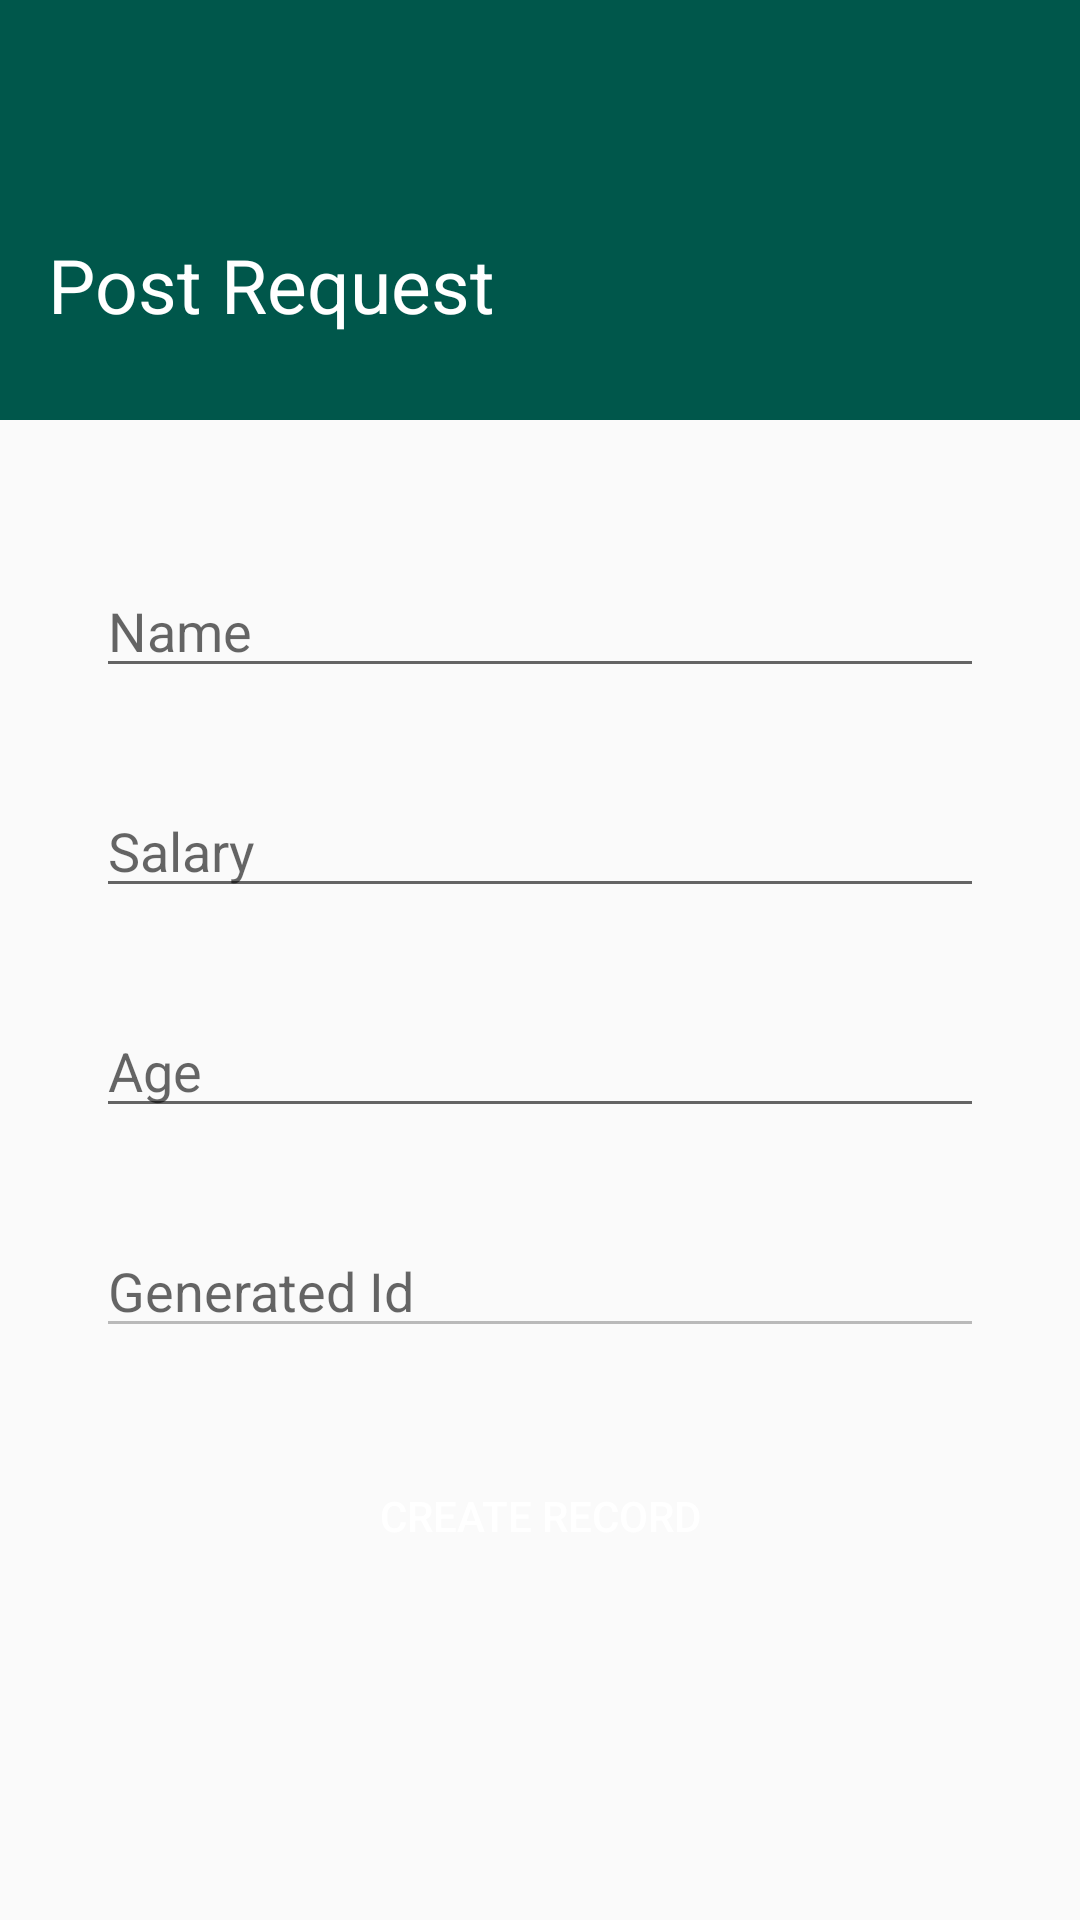

Produce the Android XML layout that renders to this screen, including the resource entries it uses.
<!-- AndroidManifest.xml: activity theme CustomTheme -->
<!-- res/layout/activity_user_record.xml -->
<?xml version="1.0" encoding="utf-8"?>
<LinearLayout xmlns:android="http://schemas.android.com/apk/res/android"
    xmlns:tools="http://schemas.android.com/tools"
    android:layout_width="match_parent"
    android:layout_height="match_parent"
    android:orientation="vertical"
    tools:context=".UserRecordActivity">

    <ScrollView
        android:layout_width="match_parent"
        android:layout_height="wrap_content"
        android:scrollbars="vertical">

        <LinearLayout
            android:layout_width="match_parent"
            android:layout_height="wrap_content"
            android:orientation="vertical">

            <include layout="@layout/toolbar"></include>

            <LinearLayout
                android:layout_width="match_parent"
                android:layout_height="wrap_content"
                android:layout_marginTop="16dp"
                android:orientation="vertical"
                android:padding="16dp">

                <EditText
                    android:id="@+id/et_name"
                    android:layout_width="match_parent"
                    android:layout_height="wrap_content"
                    android:layout_margin="16dp"
                    android:hint="@string/name"
                    android:inputType="text" />

                <EditText
                    android:id="@+id/et_salary"
                    android:layout_width="match_parent"
                    android:layout_height="wrap_content"
                    android:layout_margin="16dp"
                    android:hint="@string/salary"
                    android:inputType="number" />

                <EditText
                    android:id="@+id/et_age"
                    android:layout_width="match_parent"
                    android:layout_height="wrap_content"
                    android:layout_margin="16dp"
                    android:hint="@string/age"
                    android:inputType="number" />

                <EditText
                    android:id="@+id/et_generated_id"
                    android:layout_width="match_parent"
                    android:layout_height="wrap_content"
                    android:layout_margin="16dp"
                    android:enabled="false"
                    android:hint="@string/generated_id"
                    android:inputType="number" />


                <Button
                    android:id="@+id/btn_create_record"
                    android:layout_width="match_parent"
                    android:layout_height="wrap_content"
                    android:layout_margin="16dp"
                    android:background="@drawable/shape_login"
                    android:text="@string/create_record"
                    android:textColor="@color/white_color" />
            </LinearLayout>
        </LinearLayout>
    </ScrollView>


</LinearLayout>
<!-- res/layout/toolbar.xml (included above) -->
<?xml version="1.0" encoding="utf-8"?>
<LinearLayout xmlns:android="http://schemas.android.com/apk/res/android"
    android:layout_width="match_parent"
    android:layout_height="140dp"
    android:background="@color/colorPrimaryDark"
    android:orientation="vertical">

    <ImageView
        android:layout_width="25dp"
        android:layout_height="30dp"
        android:layout_margin="16dp"
        android:scaleType="fitXY"
        android:src="@drawable/back_arrow"

        />

    <TextView
        android:layout_width="match_parent"
        android:layout_height="wrap_content"
        android:layout_margin="16dp"
        android:text="@string/post_request"
        android:textColor="@color/white_color"
        android:textSize="25sp" />


</LinearLayout>
<!-- resources referenced by this layout -->
<resources>
  <color name="colorPrimaryDark">#00574B</color>
  <color name="white_color">#ffffff</color>
  <string name="age">Age</string>
  <string name="create_record">Create Record</string>
  <string name="generated_id">Generated Id</string>
  <string name="name">Name</string>
  <string name="post_request">Post Request</string>
  <string name="salary">Salary</string>
  <style name="CustomTheme" parent="Theme.AppCompat.Light.NoActionBar">
              
              <item name="android:windowDisablePreview">true</item>
              <item name="colorPrimary">@color/colorPrimary</item>
              <item name="colorPrimaryDark">@color/colorPrimaryDark</item>
              <item name="colorAccent">@color/colorAccent</item>
          </style>
  <color name="colorPrimary">#008577</color>
  <color name="colorAccent">#D81B60</color>
</resources>
